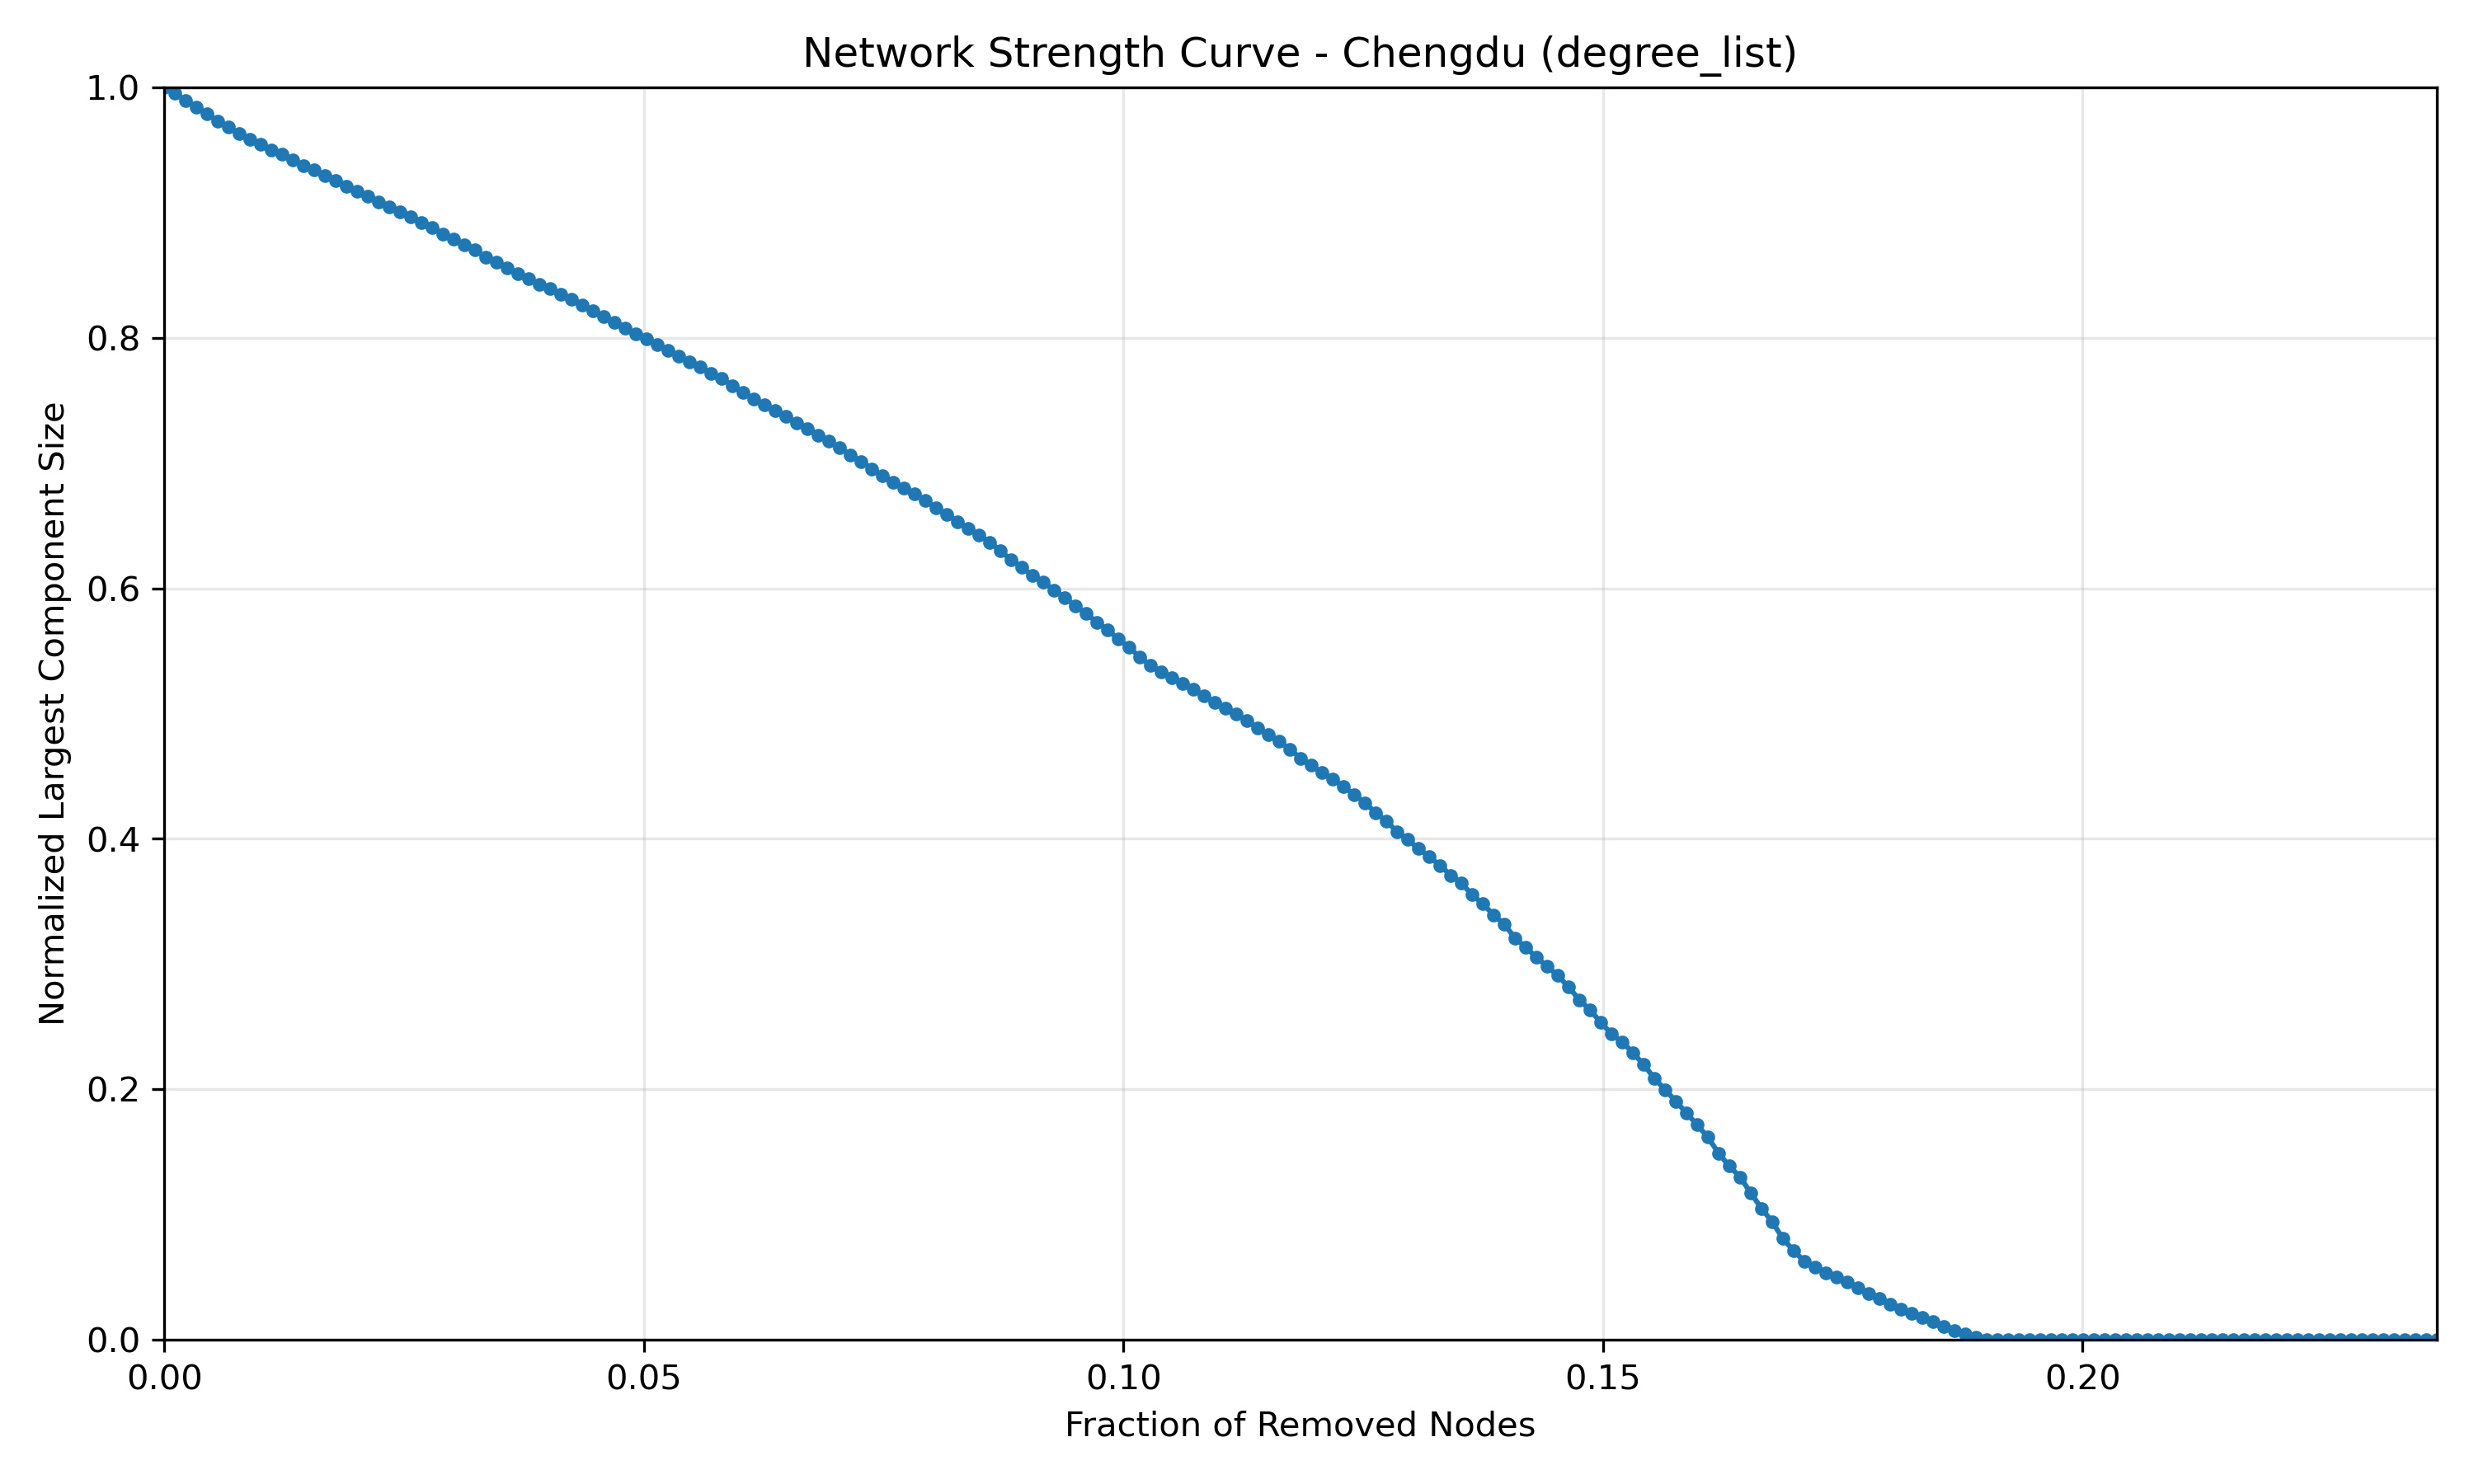

The table this chart was drawn from, first rows:
Fraction_Removed, Normalized_Size
0.0, 1.0
0.001118, 0.9953
0.002235, 0.9894
0.003353, 0.9842
0.004471, 0.9786
0.005588, 0.9732
0.006706, 0.9681
0.007824, 0.9631
0.008942, 0.9588
0.01006, 0.9543
0.01118, 0.9502
0.01229, 0.9465
0.01341, 0.9423
0.01453, 0.9376
0.01565, 0.9339
0.01677, 0.9298
0.01788, 0.9257
0.019, 0.9212
0.02012, 0.917
0.02124, 0.9129
0.02235, 0.9088
0.02347, 0.9046
0.02459, 0.9006
0.02571, 0.8965
0.02682, 0.8923
0.02794, 0.8878
0.02906, 0.8831
0.03018, 0.879
0.0313, 0.8745
0.03241, 0.8703
0.03353, 0.8643
0.03465, 0.8602
0.03577, 0.8559
0.03688, 0.8513
0.038, 0.8473
0.03912, 0.8429
0.04024, 0.8391
0.04135, 0.835
0.04247, 0.831
0.04359, 0.8264
0.04471, 0.8216
0.04583, 0.8172
0.04694, 0.8123
0.04806, 0.8077
0.04918, 0.8031
0.0503, 0.799
0.05141, 0.7945
0.05253, 0.7902
0.05365, 0.7854
0.05477, 0.781
0.05588, 0.7768
0.057, 0.7718
0.05812, 0.7675
0.05924, 0.7618
0.06036, 0.7564
0.06147, 0.7509
0.06259, 0.7466
0.06371, 0.7418
0.06483, 0.7371
0.06594, 0.7321
... 153 more rows
